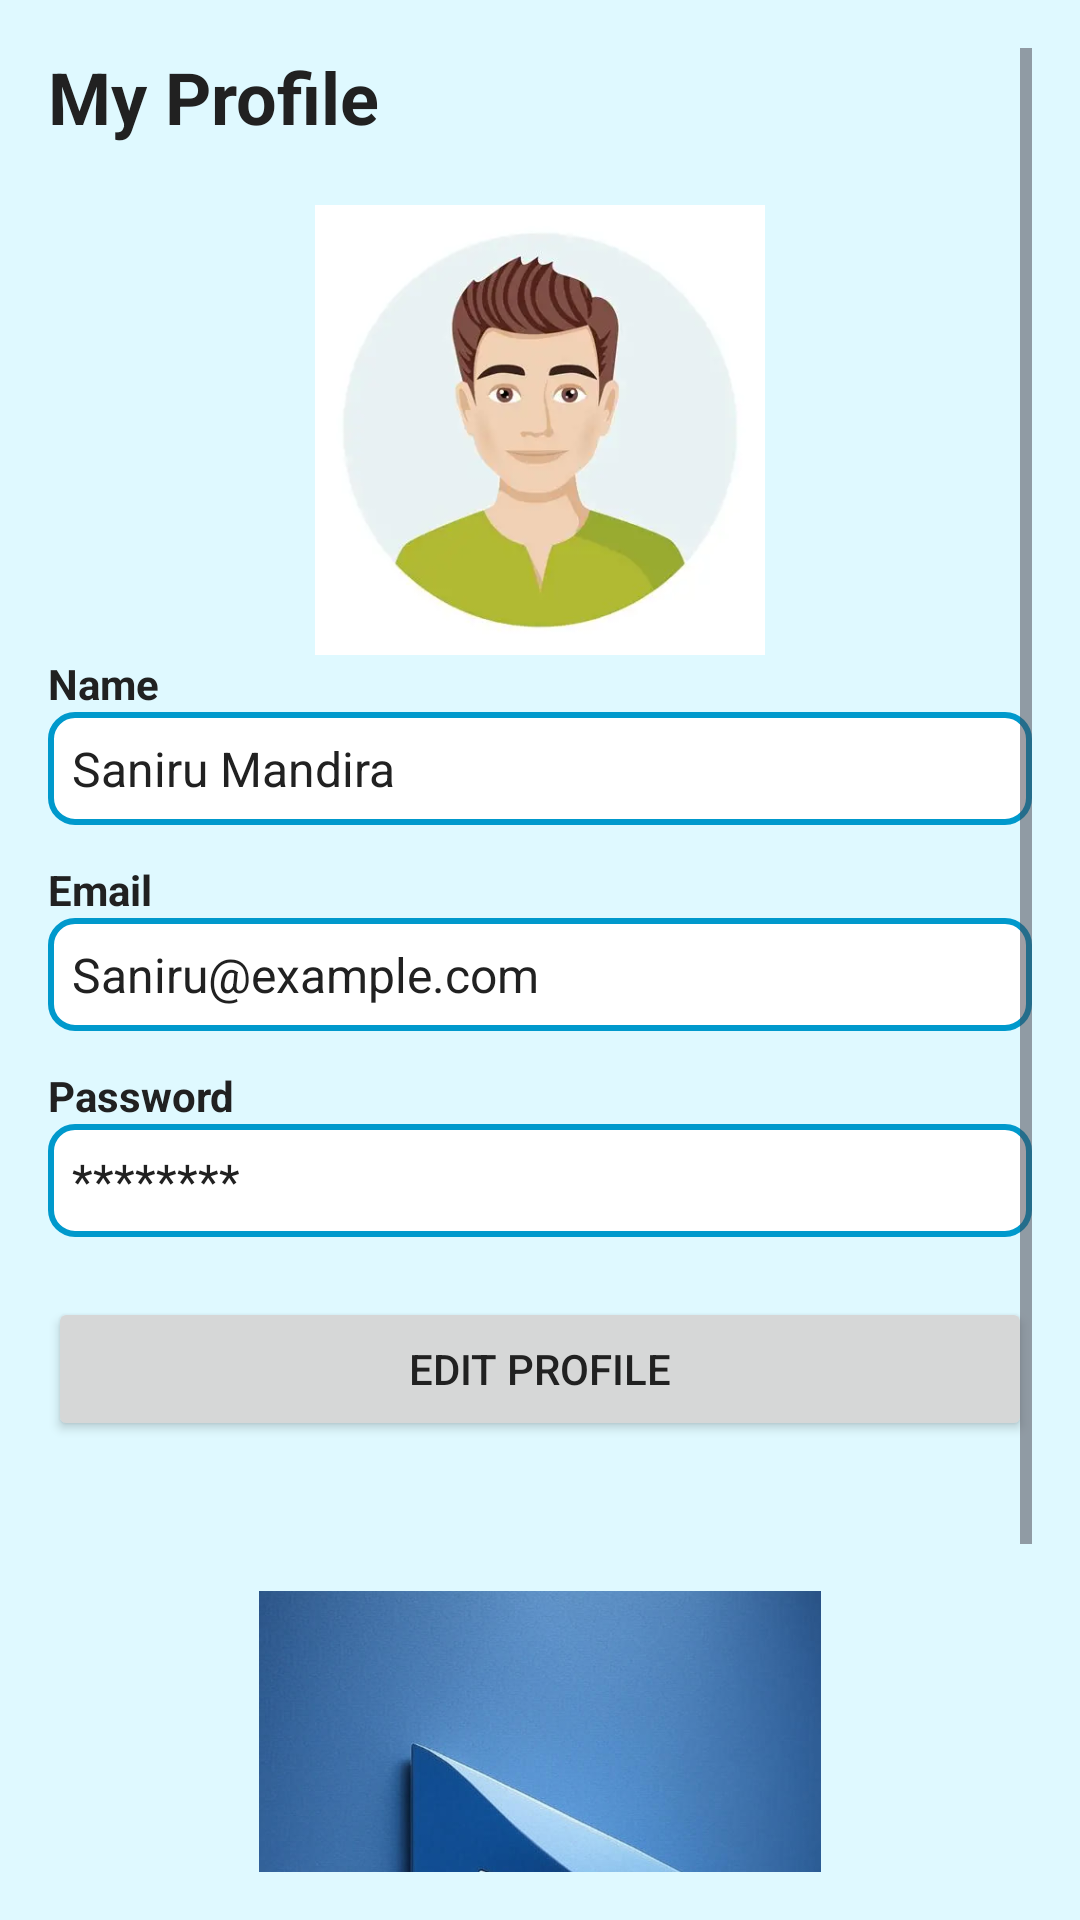

Produce the Android XML layout that renders to this screen, including the resource entries it uses.
<!-- AndroidManifest.xml: application theme Theme.TravelApp -->
<!-- res/layout/fragment_profile.xml -->
<?xml version="1.0" encoding="utf-8"?>
<ScrollView xmlns:android="http://schemas.android.com/apk/res/android"
    xmlns:app="http://schemas.android.com/apk/res-auto"
    xmlns:tools="http://schemas.android.com/tools"
    android:layout_width="match_parent"
    android:layout_height="match_parent"
    android:padding="16dp"
    android:layout_marginTop="50dp"
    android:background="@color/background">>

    <LinearLayout
        android:orientation="vertical"
        android:layout_width="match_parent"
        android:layout_height="wrap_content">

        

        <TextView
            android:id="@+id/tv_profile_title"
            android:layout_width="wrap_content"
            android:layout_height="wrap_content"
            android:layout_marginBottom="20dp"
            android:text="My Profile"
            android:textSize="24sp"
            android:textStyle="bold" />

        <ImageView
            android:id="@+id/imageView6"
            android:layout_width="match_parent"
            android:layout_height="150dp"
            app:srcCompat="@drawable/profile" />

        

        <TextView
            android:text="Name"
            android:textStyle="bold"
            android:layout_width="wrap_content"
            android:layout_height="wrap_content" />

        <TextView
            android:id="@+id/tv_name"
            android:text="Saniru Mandira"
            android:layout_width="match_parent"
            android:layout_height="wrap_content"
            android:padding="8dp"
            android:background="@drawable/textview_border"
            android:textSize="16sp"
            android:layout_marginBottom="12dp" />

        
        <TextView
            android:text="Email"
            android:textStyle="bold"
            android:layout_width="wrap_content"
            android:layout_height="wrap_content" />

        <TextView
            android:id="@+id/tv_email"
            android:text="Saniru@example.com"
            android:layout_width="match_parent"
            android:layout_height="wrap_content"
            android:padding="8dp"
            android:background="@drawable/textview_border"
            android:textSize="16sp"
            android:layout_marginBottom="12dp" />

        
        <TextView
            android:text="Password"
            android:textStyle="bold"
            android:layout_width="wrap_content"
            android:layout_height="wrap_content" />

        <TextView
            android:id="@+id/tv_password"
            android:text="********"
            android:layout_width="match_parent"
            android:layout_height="wrap_content"
            android:padding="8dp"
            android:background="@drawable/textview_border"
            android:textSize="16sp"
            android:layout_marginBottom="20dp" />

        
        <Button
            android:id="@+id/btn_edit"
            android:text="Edit Profile"
            android:layout_width="match_parent"
            android:layout_height="wrap_content" />

        <ImageView
            android:layout_width="match_parent"
            android:layout_height="250dp"
            android:layout_marginTop="50dp"
            app:srcCompat="@drawable/play" />

    </LinearLayout>
</ScrollView>
<!-- resources referenced by this layout -->
<resources>
  <color name="background">#CFD8FAFF</color>
  <!-- drawable play: jpg bitmap (drawable, 44094 bytes) -->
  <!-- drawable profile: jpg bitmap (drawable, 5898 bytes) -->
  <!-- drawable textview_border (drawable) -->
  <shape xmlns:android="http://schemas.android.com/apk/res/android"
      android:shape="rectangle">
  
      
      <solid android:color="@android:color/white" />
  
      
      <stroke
          android:width="2dp"
          android:color="@android:color/holo_blue_dark" />
  
      
      <corners android:radius="8dp" />
  
  </shape>
  <style name="Theme.TravelApp" parent="Theme.Material3.DayNight.NoActionBar">
          <item name="colorPrimary">@color/primary</item>
          <item name="colorSecondary">@color/secondary</item>
          <item name="android:textColor">@color/text_dark</item>
      </style>
  <color name="primary">#2196F3</color>
  <color name="secondary">#73BBE9</color>
  <color name="text_dark">#212121</color>
</resources>
